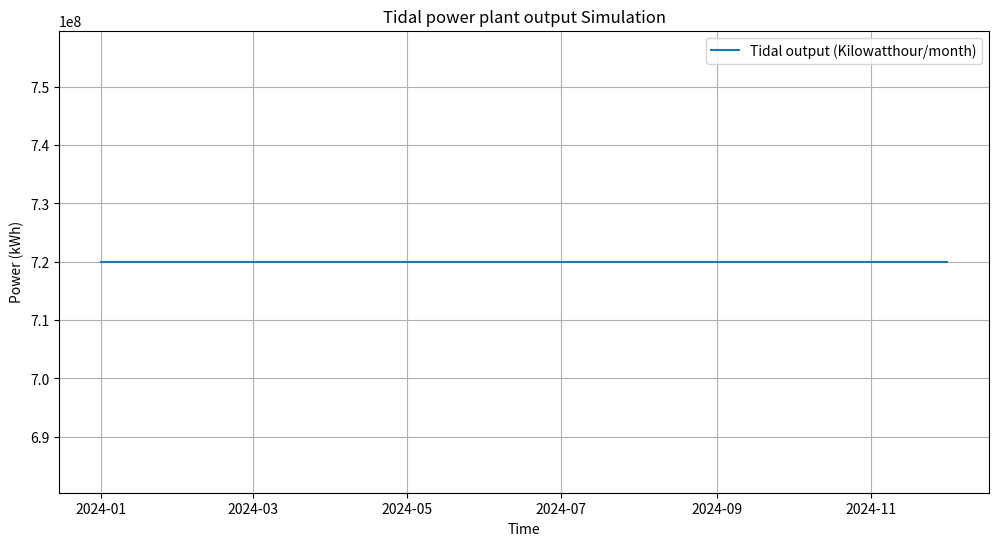

Write the Python code that produced this figure.
import pandas as pd
import matplotlib.pyplot as plt

def calculatetidal():
    """Calculate the average tidal power per month"""
    # Create a time index for 1 year with monthly intervals
    time_index = pd.date_range(start='2024-01-01', end='2024-12-01', freq='MS')
    tidal_power_kwh = [1000000*24*30] *12 #taken 1GW for simplicity. 
    tidal_power = pd.Series(tidal_power_kwh, time_index)
    return tidal_power

# Calculate tidal output
tidal_output =  calculatetidal()

# Plotting the results
plt.figure(figsize=(12, 6))
plt.plot(tidal_output, label="Tidal output (Kilowatthour/month)")
plt.xlabel("Time")
plt.ylabel("Power (kWh)")
plt.title("Tidal power plant output Simulation")
plt.legend()
plt.grid(True)
plt.show()
